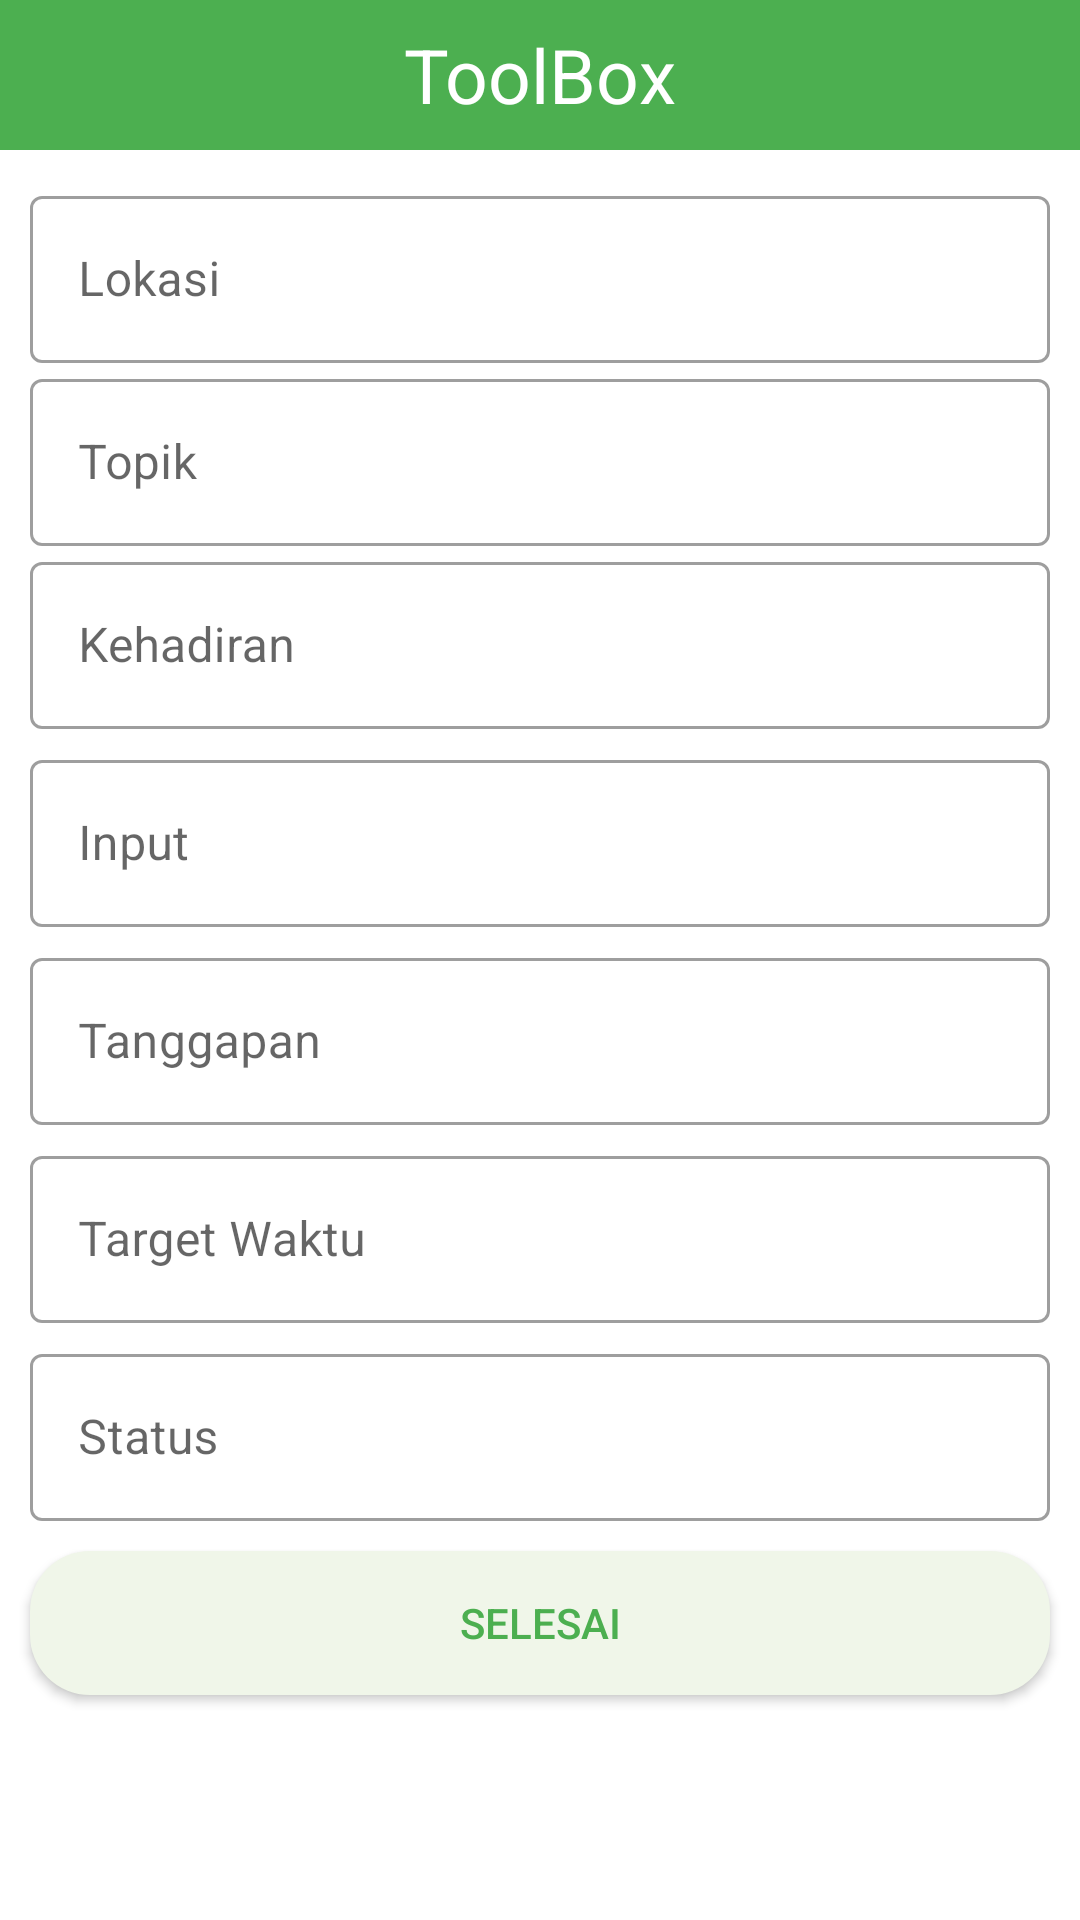

This screen was rendered from an Android layout file. Write that file and the resources it references.
<!-- AndroidManifest.xml: application theme Theme.IInspector -->
<!-- res/layout/activity_toolbox.xml -->
<?xml version="1.0" encoding="utf-8"?>
<androidx.constraintlayout.widget.ConstraintLayout xmlns:android="http://schemas.android.com/apk/res/android"
    xmlns:app="http://schemas.android.com/apk/res-auto"
    xmlns:tools="http://schemas.android.com/tools"
    android:layout_width="match_parent"
    android:layout_height="match_parent"
    tools:context=".Toolbox">

    <FrameLayout
        android:id="@+id/textView4"
        android:layout_width="match_parent"
        android:layout_height="50dp"
        android:background="@color/Primary"
        app:layout_constraintEnd_toEndOf="parent"
        app:layout_constraintStart_toStartOf="parent"
        app:layout_constraintTop_toTopOf="parent" >

        
        
        
        
        
        
        
        
        

        <TextView
            android:layout_width="wrap_content"
            android:layout_height="wrap_content"
            android:text="ToolBox"
            android:textColor="@color/white"
            android:textSize="25dp"
            android:layout_gravity="center" />
    </FrameLayout>

    <ScrollView
        android:layout_width="match_parent"
        android:layout_height="wrap_content"
        android:layout_marginBottom="30dp"
        app:layout_constraintBottom_toBottomOf="parent"
        app:layout_constraintEnd_toEndOf="parent"
        app:layout_constraintHorizontal_bias="0.0"
        app:layout_constraintStart_toStartOf="parent"
        app:layout_constraintTop_toBottomOf="@+id/textView4"
        app:layout_constraintVertical_bias="0.0">

        <androidx.constraintlayout.widget.ConstraintLayout
            android:id="@+id/constrain"
            android:layout_width="match_parent"
            android:layout_height="match_parent">

            <com.google.android.material.textfield.TextInputLayout
                android:id="@+id/location_text_input"
                style="@style/Widget.MaterialComponents.TextInputLayout.OutlinedBox"
                android:layout_width="match_parent"
                android:layout_height="wrap_content"
                android:layout_marginStart="10dp"
                android:layout_marginTop="10dp"
                android:layout_marginEnd="10dp"
                app:layout_constraintEnd_toEndOf="@id/constrain"
                app:layout_constraintStart_toStartOf="@id/constrain"
                app:layout_constraintTop_toTopOf="@id/constrain">

                <com.google.android.material.textfield.TextInputEditText
                    android:id="@+id/lokasiToolbox"
                    android:layout_width="match_parent"
                    android:layout_height="wrap_content"
                    android:hint="Lokasi" />
            </com.google.android.material.textfield.TextInputLayout>

            <com.google.android.material.textfield.TextInputLayout
                android:id="@+id/topik_text_input"
                style="@style/Widget.MaterialComponents.TextInputLayout.OutlinedBox"
                android:layout_width="match_parent"
                android:layout_height="wrap_content"
                android:layout_marginStart="10dp"
                android:layout_marginEnd="10dp"
                app:layout_constraintEnd_toEndOf="@id/constrain"
                app:layout_constraintStart_toStartOf="@id/constrain"
                app:layout_constraintTop_toBottomOf="@+id/location_text_input">

                <com.google.android.material.textfield.TextInputEditText
                    android:id="@+id/topik"
                    android:layout_width="match_parent"
                    android:layout_height="wrap_content"
                    android:hint="Topik" />
            </com.google.android.material.textfield.TextInputLayout>

            <com.google.android.material.textfield.TextInputLayout
                android:id="@+id/kehadiran_text_input"
                style="@style/Widget.MaterialComponents.TextInputLayout.OutlinedBox"
                android:layout_width="match_parent"
                android:layout_height="wrap_content"
                android:layout_marginStart="10dp"
                android:layout_marginEnd="10dp"
                app:layout_constraintEnd_toEndOf="@id/constrain"
                app:layout_constraintStart_toStartOf="@id/constrain"
                app:layout_constraintTop_toBottomOf="@+id/topik_text_input">

                <com.google.android.material.textfield.TextInputEditText
                    android:id="@+id/kehadiranToolbox"
                    android:layout_width="match_parent"
                    android:layout_height="wrap_content"
                    android:hint="Kehadiran" />
            </com.google.android.material.textfield.TextInputLayout>

            <com.google.android.material.textfield.TextInputLayout
                android:id="@+id/input_text_input"
                style="@style/Widget.MaterialComponents.TextInputLayout.OutlinedBox"
                android:layout_width="match_parent"
                android:layout_height="wrap_content"
                android:layout_marginStart="10dp"
                android:layout_marginTop="5dp"
                android:layout_marginEnd="10dp"
                app:layout_constraintEnd_toEndOf="@id/constrain"
                app:layout_constraintStart_toStartOf="@id/constrain"
                app:layout_constraintTop_toBottomOf="@+id/kehadiran_text_input">

                <com.google.android.material.textfield.TextInputEditText
                    android:id="@+id/input"
                    android:layout_width="match_parent"
                    android:layout_height="wrap_content"
                    android:hint="Input" />
            </com.google.android.material.textfield.TextInputLayout>

            <com.google.android.material.textfield.TextInputLayout
                android:id="@+id/tanggapan_text_input"
                style="@style/Widget.MaterialComponents.TextInputLayout.OutlinedBox"
                android:layout_width="match_parent"
                android:layout_height="wrap_content"
                android:layout_marginStart="10dp"
                android:layout_marginTop="5dp"
                android:layout_marginEnd="10dp"
                app:layout_constraintEnd_toEndOf="@id/constrain"
                app:layout_constraintStart_toStartOf="@id/constrain"
                app:layout_constraintTop_toBottomOf="@+id/input_text_input">

                <com.google.android.material.textfield.TextInputEditText
                    android:id="@+id/tanggapan"
                    android:layout_width="match_parent"
                    android:layout_height="wrap_content"
                    android:hint="Tanggapan" />
            </com.google.android.material.textfield.TextInputLayout>

            <com.google.android.material.textfield.TextInputLayout
                android:id="@+id/target_text_input"
                style="@style/Widget.MaterialComponents.TextInputLayout.OutlinedBox"
                android:layout_width="match_parent"
                android:layout_height="wrap_content"
                android:layout_marginStart="10dp"
                android:layout_marginTop="5dp"
                android:layout_marginEnd="10dp"
                app:layout_constraintEnd_toEndOf="@id/constrain"
                app:layout_constraintStart_toStartOf="@id/constrain"
                app:layout_constraintTop_toBottomOf="@+id/tanggapan_text_input">

                <com.google.android.material.textfield.TextInputEditText
                    android:id="@+id/target"
                    android:layout_width="match_parent"
                    android:layout_height="wrap_content"
                    android:hint="Target Waktu" />
            </com.google.android.material.textfield.TextInputLayout>

            <com.google.android.material.textfield.TextInputLayout
                android:id="@+id/statusToolbox_text_input"
                style="@style/Widget.MaterialComponents.TextInputLayout.OutlinedBox"
                android:layout_width="match_parent"
                android:layout_height="wrap_content"
                android:layout_marginStart="10dp"
                android:layout_marginTop="5dp"
                android:layout_marginEnd="10dp"
                app:layout_constraintEnd_toEndOf="@id/constrain"
                app:layout_constraintStart_toStartOf="@id/constrain"
                app:layout_constraintTop_toBottomOf="@+id/target_text_input">

                <com.google.android.material.textfield.TextInputEditText
                    android:id="@+id/statusToolbox"
                    android:layout_width="match_parent"
                    android:layout_height="wrap_content"
                    android:hint="Status" />
            </com.google.android.material.textfield.TextInputLayout>

            <androidx.appcompat.widget.AppCompatButton
                android:id="@+id/selesaiToolbox"
                android:layout_width="match_parent"
                android:layout_height="wrap_content"
                android:layout_marginStart="10dp"
                android:layout_marginTop="10dp"
                android:layout_marginEnd="10dp"
                android:layout_marginBottom="50dp"
                android:background="@drawable/btnlanjut"
                android:elevation="10dp"
                android:text="Selesai"
                android:textColor="@color/Primary"
                app:layout_constraintBottom_toBottomOf="@id/constrain"
                app:layout_constraintEnd_toEndOf="@id/constrain"
                app:layout_constraintStart_toStartOf="@id/constrain"
                app:layout_constraintTop_toBottomOf="@+id/statusToolbox_text_input" />

        </androidx.constraintlayout.widget.ConstraintLayout>

    </ScrollView>
</androidx.constraintlayout.widget.ConstraintLayout>
<!-- resources referenced by this layout -->
<resources>
  <color name="Primary">#4CAF50</color>
  <color name="white">#FFFFFFFF</color>
  <!-- drawable btnlanjut (drawable) -->
  <?xml version="1.0" encoding="utf-8"?>
  <shape xmlns:android="http://schemas.android.com/apk/res/android">
  
      <corners android:radius="20dp"/>
      <solid android:color="@color/btnLanjut"/>
  
  </shape>
  <style name="Theme.IInspector" parent="Theme.MaterialComponents.DayNight.NoActionBar">
          
          <item name="colorPrimary">@color/Primary</item>
          <item name="colorPrimaryVariant">@color/Primary</item>
          <item name="colorOnPrimary">@color/white</item>
          
          <item name="colorSecondary">@color/teal_200</item>
          <item name="colorSecondaryVariant">@color/teal_700</item>
          <item name="colorOnSecondary">@color/black</item>
          
          <item name="android:statusBarColor" tools:targetApi="l">?attr/colorPrimaryVariant</item>
          
      </style>
  <color name="btnLanjut">#F0F6E9</color>
  <color name="teal_200">#4CAF50</color>
  <color name="teal_700">#FF018786</color>
  <color name="black">#FF000000</color>
</resources>
